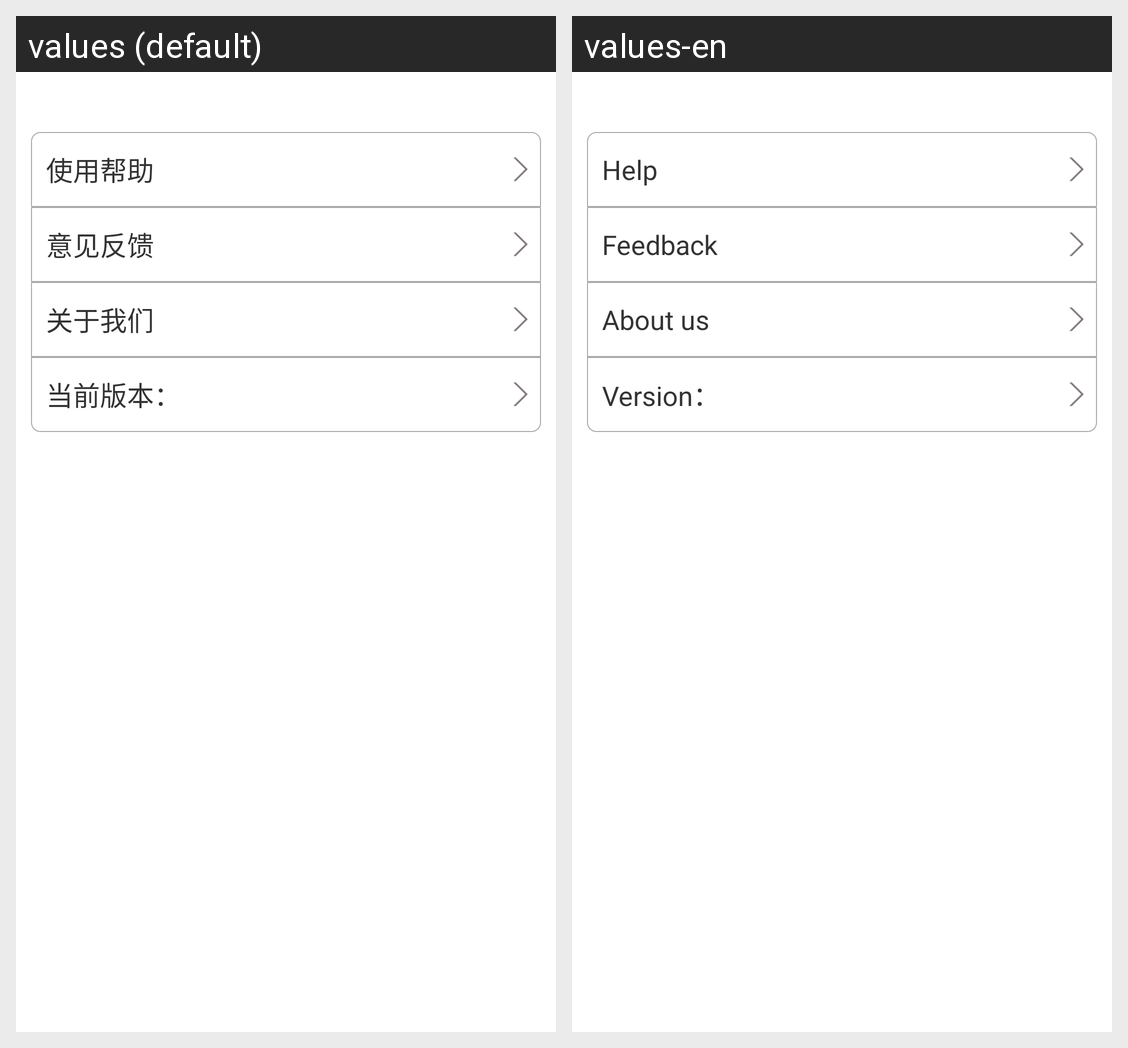

The Android screen above is rendered under two locales of the same app. Produce the string resources it draws, with the default and per-locale values.
Android screen res/layout/system_setting.xml rendered under 2 locales, left to right: values (default), values-en. Device: Nexus 5 (rendered at 1080×1920; each locale shown at half size, 540×960, under a caption strip naming it); theme android:Theme.Light.
Strings drawn on this screen, with the default value and each locale's value (text and hints the layout hard-codes, and strings that could not be matched under every locale, appear in the picture but are not listed):

setting_help
  values: 使用帮助
  values-en: Help

setting_suggest
  values: 意见反馈
  values-en: Feedback

setting_about
  values: 关于我们
  values-en: About us

setting_versions
  values: 当前版本：
  values-en: Version：
